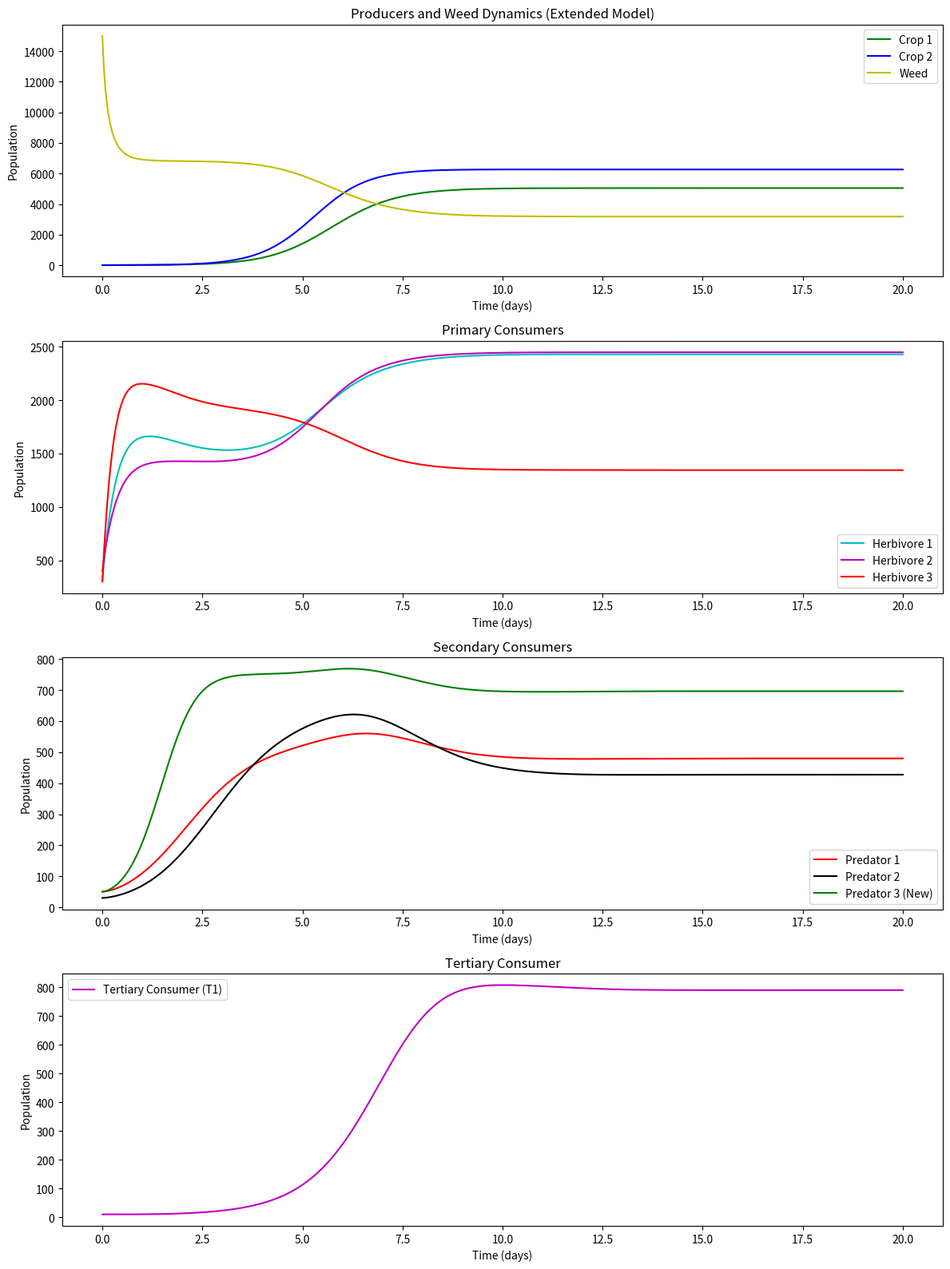

Python code for this plot:
import numpy as np
import matplotlib.pyplot as plt
from scipy.integrate import solve_ivp

# =============================
# 1. 更新后的生态系统参数
# =============================

# ---------- 生产者1（作物1） ----------
r_P1 = 2
K_P1 = 10000
alpha_P1_C1 = 0.0002
alpha_P1_C2 = 0.00015
alpha_P1_C3 = 0.0001
alpha_P1_W  = 0.000001

# ---------- 生产者2（作物2） ----------
r_P2 = 2
K_P2 = 10000
alpha_P2_C1 = 0.0001
alpha_P2_C2 = 0.00015
alpha_P2_C3 = 0.0001
alpha_P2_W  = 0.000001

# ---------- 杂草 ----------
r_W = 4
K_W = 7000
alpha_W_C1 = 0.00005
alpha_W_C2 = 0.00001
alpha_W_C3 = 0.00002
alpha_W_P1 = 0.00018
alpha_W_P2 = 0.00018
# 你将其改为 0.0，表示“除草剂导致死亡率”无效
gamma_W = 0.00

# ---------- 初级消费者1（草食动物1） ----------
r_C1 = 0.9
K_C1 = 800
beta_P1_C1 = 0.5
beta_P2_C1 = 0.4
beta_W_C1  = 0.3
delta_C1 = 0.1
# 改为 0.0，表示“杀虫剂导致死亡率”对 C1 无效
gamma_C1 = 0.00

# ---------- 初级消费者2（草食动物2） ----------
r_C2 = 1.0
K_C2 = 800
beta_P1_C2 = 0.4
beta_P2_C2 = 0.5
beta_W_C2  = 0.2
delta_C2 = 0.12
gamma_C2 = 0.00

# ---------- 初级消费者3（草食动物3） ----------
r_C3 = 0.8
K_C3 = 800
beta_P1_C3 = 0.0
beta_P2_C3 = 0.0
beta_W_C3  = 0.5
delta_C3 = 0.11
gamma_C3 = 0.00

# ---------- 次级消费者1（捕食者1） ----------
r_S1 = 0.2
K_S1 = 100
eta_C1_S1 = 0.0002
eta_C2_S1 = 0.0002
eta_C3_S1 = 0.0002
mu_S1 = 0.09

# ---------- 次级消费者2（捕食者2） ----------
r_S2 = 0.2
K_S2 = 120
eta_C1_S2 = 0.0002
eta_C2_S2 = 0.0002
eta_C3_S2 = 0.0002
mu_S2 = 0.10

# ---------- 新的次级消费者3（捕食者3） ----------
r_S3     = 0.25
K_S3     = 100
mu_S3    = 0.08
eta_C1_S3 = 0.0005   # 对 C1 的捕食效率
eta_C2_S3 = 0.0000   # 对 C2 的捕食效率（设为0表示不捕食C2）
eta_C3_S3 = 0.0005   # 对 C3 的捕食效率

# ---------- 新的三级消费者 T1 (顶级捕食者) ----------
r_T1     = 0.05
K_T1     = 50
mu_T1    = 0.12
eta_S1_T1 = 0.0005   # T1 捕食 S1 的效率
eta_S2_T1 = 0.0008   # T1 捕食 S2 的效率
eta_S3_T1 = 0.0004   # T1 捕食 S3 的效率

# ==========================
# 2. 农药浓度函数(保留即可)
#    由于 gamma_* 都为 0, 实际影响为0
# ==========================
def pesticide_concentration(t, peak_time, intensity, duration):
    """在给定时间 t 下，返回农药浓度（高斯脉冲）。"""
    if t < peak_time:
        return 0
    elif peak_time <= t <= peak_time + duration:
        exponent = -((t - peak_time) ** 2) / (2 * (duration / 2) ** 2)
        if exponent < -700:
            return 0
        return intensity * np.exp(exponent)
    else:
        return 0

# ==============================
# 3. 扩展后模型（10个物种）
# ==============================
def model_extended(t, y):
    """
    y = [P1, P2, W, C1, C2, C3, S1, S2, S3, T1]
    """
    P1, P2, W, C1, C2, C3, S1, S2, S3, T1 = y

    # 计算农药浓度（你将 gamma_* 全部置0，因此这里计算不会起作用，但可保留）
    S_W  = pesticide_concentration(t, peak_time=8,  intensity=10000, duration=3)
    S_C1 = pesticide_concentration(t, peak_time=15, intensity=10000, duration=30)
    S_C2 = pesticide_concentration(t, peak_time=15, intensity=10000, duration=30)
    S_C3 = pesticide_concentration(t, peak_time=15, intensity=10000, duration=30)

    # =========== 生产者1、2、杂草 ===========
    dP1dt = (r_P1 * P1 * (1 - P1 / K_P1)
             - alpha_P1_C1 * P1 * C1
             - alpha_P1_C2 * P1 * C2
             - alpha_P1_C3 * P1 * C3
             - alpha_P1_W  * P1 * W)

    dP2dt = (r_P2 * P2 * (1 - P2 / K_P2)
             - alpha_P2_C1 * P2 * C1
             - alpha_P2_C2 * P2 * C2
             - alpha_P2_C3 * P2 * C3
             - alpha_P2_W  * P2 * W)

    dWdt = (r_W * W * (1 - W / K_W)
            - alpha_W_C1 * W * C1
            - alpha_W_C2 * W * C2
            - gamma_W     * S_W
            - alpha_W_P1 * W * P1
            - alpha_W_P2 * W * P2
            )# gamma_W=0 => 此项为0

    # =========== 初级消费者 C1, C2, C3 ===========
    dC1dt = (r_C1 * C1 * (1 - C1 / K_C1)
             + beta_P1_C1 * P1 + beta_P2_C1 * P2 + beta_W_C1 * W
             - delta_C1 * C1
             - gamma_C1 * S_C1   # gamma_C1=0 => 无效
             - eta_C1_S1 * C1 * S1
             - eta_C1_S2 * C1 * S2
             - eta_C1_S3 * C1 * S3)

    dC2dt = (r_C2 * C2 * (1 - C2 / K_C2)
             + beta_P1_C2 * P1 + beta_P2_C2 * P2 + beta_W_C2 * W
             - delta_C2 * C2
             - gamma_C2 * S_C2   # gamma_C2=0 => 无效
             - eta_C2_S1 * C2 * S1
             - eta_C2_S2 * C2 * S2
             - eta_C2_S3 * C2 * S3)

    dC3dt = (r_C3 * C3 * (1 - C3 / K_C3)
             + beta_P1_C3 * P1 + beta_P2_C3 * P2 + beta_W_C3 * W
             - delta_C3 * C3
             - gamma_C3 * S_C3   # gamma_C3=0 => 无效
             - eta_C3_S1 * C3 * S1
             - eta_C3_S2 * C3 * S2
             - eta_C3_S3 * C3 * S3)

    # =========== 次级消费者 S1, S2, S3 ===========
    dS1dt = (r_S1 * S1 * (1 - S1 / K_S1)
             + eta_C1_S1 * C1 * S1
             + eta_C2_S1 * C2 * S1
             + eta_C3_S1 * C3 * S1
             - mu_S1 * S1
             - eta_S1_T1 * S1 * T1)

    dS2dt = (r_S2 * S2 * (1 - S2 / K_S2)
             + eta_C1_S2 * C1 * S2
             + eta_C2_S2 * C2 * S2
             + eta_C3_S2 * C3 * S2
             - mu_S2 * S2
             - eta_S2_T1 * S2 * T1)

    dS3dt = (r_S3 * S3 * (1 - S3 / K_S3)
             + eta_C1_S3 * C1 * S3
             + eta_C2_S3 * C2 * S3
             + eta_C3_S3 * C3 * S3
             - mu_S3 * S3
             - eta_S3_T1 * S3 * T1)

    # =========== 三级消费者 T1 ===========
    dT1dt = (r_T1 * T1 * (1 - T1 / K_T1)
             + eta_S1_T1 * S1 * T1
             + eta_S2_T1 * S2 * T1
             + eta_S3_T1 * S3 * T1
             - mu_T1 * T1)

    # 将 10 个方程的导数打包返回
    return [dP1dt, dP2dt, dWdt,
            dC1dt, dC2dt, dC3dt,
            dS1dt, dS2dt, dS3dt, dT1dt]

# ==========================
# 4. 主函数：求解 + 绘图
# ==========================
def main():
    # 10维初始值：P1, P2, W, C1, C2, C3, S1, S2, S3, T1
    y0 = [
        3,       # P1
        3,       # P2
        15000,   # W
        300,     # C1
        400,     # C2
        300,     # C3
        50,      # S1
        30,      # S2
        50,      # S3 (新次级消费者)
        10,      # T1 (新三级消费者)
    ]

    # 时间区间与采样
    t_span = (0, 20)
    t_eval = np.linspace(0, 20, 1000)

    # 求解扩展模型
    solution = solve_ivp(model_extended, t_span, y0, t_eval=t_eval, method='BDF')
    # 拆分结果
    P1, P2, W, C1, C2, C3, S1, S2, S3, T1 = solution.y
    t = solution.t

    # 绘图
    plt.figure(figsize=(12, 16))

    # (1) 生产者 & 杂草
    ax1 = plt.subplot(4,1,1)
    ax1.plot(t, P1, 'g-', label="Crop 1")
    ax1.plot(t, P2, 'b-', label="Crop 2")
    ax1.plot(t, W,  'y-', label="Weed")
    ax1.set_title("Producers and Weed Dynamics (Extended Model)")
    ax1.set_xlabel("Time (days)")
    ax1.set_ylabel("Population")
    ax1.legend()

    # (2) 初级消费者
    ax2 = plt.subplot(4,1,2)
    ax2.plot(t, C1, 'c-', label="Herbivore 1")
    ax2.plot(t, C2, 'm-', label="Herbivore 2")
    ax2.plot(t, C3, 'r-', label="Herbivore 3")
    ax2.set_title("Primary Consumers")
    ax2.set_xlabel("Time (days)")
    ax2.set_ylabel("Population")
    ax2.legend()

    # (3) 次级消费者 (含新 S3)
    ax3 = plt.subplot(4,1,3)
    ax3.plot(t, S1, 'r-', label="Predator 1")
    ax3.plot(t, S2, 'k-', label="Predator 2")
    ax3.plot(t, S3, 'g-', label="Predator 3 (New)")
    ax3.set_title("Secondary Consumers")
    ax3.set_xlabel("Time (days)")
    ax3.set_ylabel("Population")
    ax3.legend()

    # (4) 三级消费者 (T1)
    ax4 = plt.subplot(4,1,4)
    ax4.plot(t, T1, 'm-', label="Tertiary Consumer (T1)")
    ax4.set_title("Tertiary Consumer")
    ax4.set_xlabel("Time (days)")
    ax4.set_ylabel("Population")
    ax4.legend()

    plt.tight_layout()
    plt.show()

if __name__ == "__main__":
    main()
